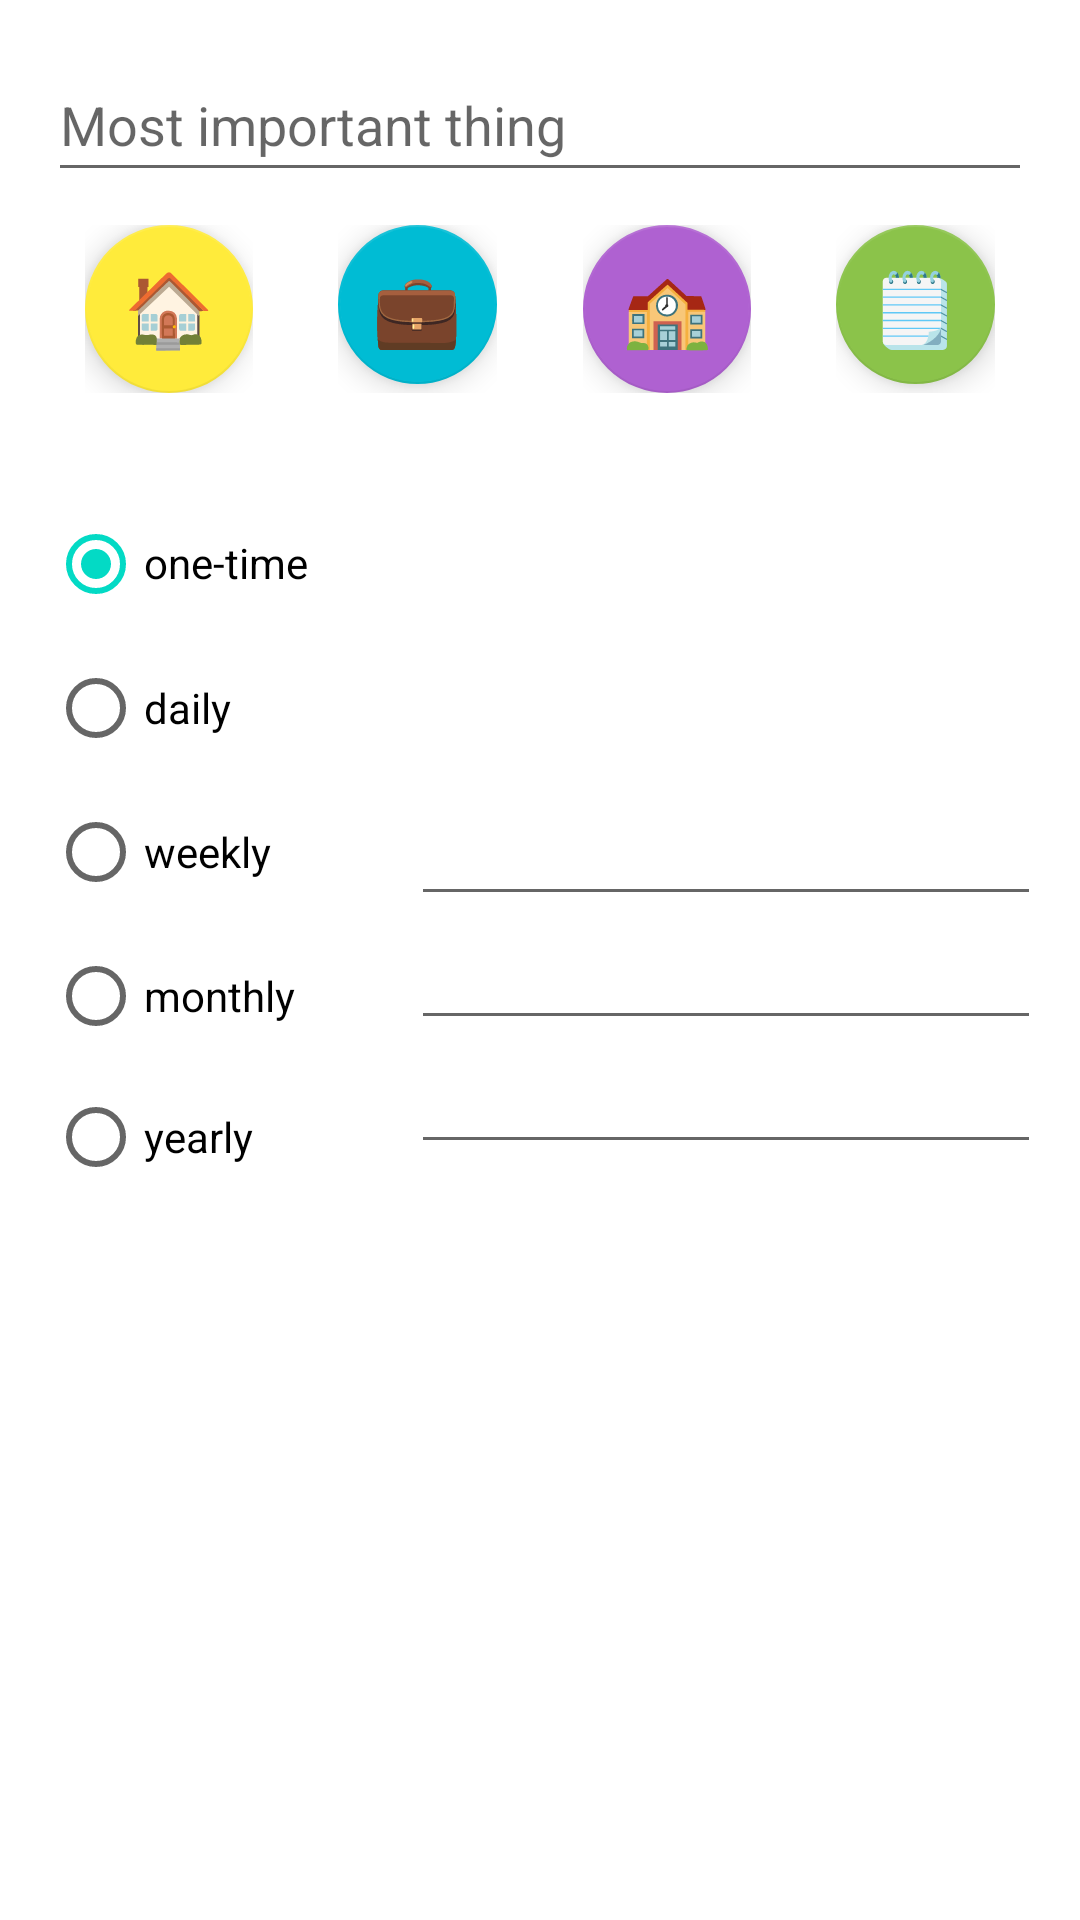

Layout XML and referenced resources for this Android screen:
<!-- AndroidManifest.xml: application theme Theme.Successorator -->
<!-- res/layout/fragment_dialog_create_card.xml -->
<?xml version="1.0" encoding="utf-8"?>
<androidx.constraintlayout.widget.ConstraintLayout xmlns:android="http://schemas.android.com/apk/res/android"
        xmlns:app="http://schemas.android.com/apk/res-auto"
        xmlns:tools="http://schemas.android.com/tools"
        android:layout_width="match_parent"
        android:layout_height="match_parent">

    <RadioGroup
            android:id="@+id/radioGroup"
            android:layout_width="108dp"
            android:layout_height="238dp"
            android:layout_marginStart="16dp"
            android:layout_marginTop="100dp"
            app:layout_constraintStart_toStartOf="parent"
            app:layout_constraintTop_toBottomOf="@+id/card_front_edit_text">

        <RadioButton
                android:id="@+id/oneTimeButton"
                android:layout_width="match_parent"
                android:layout_height="wrap_content"
                android:checked="true"
                android:elegantTextHeight="true"
                android:text="one-time" />


        <RadioButton
                android:id="@+id/dailyButton"
                android:layout_width="match_parent"
                android:layout_height="wrap_content"
                android:text="daily" />

        <RadioButton
                android:id="@+id/weeklyButton"
                android:layout_width="match_parent"
                android:layout_height="wrap_content"
                android:text="weekly" />

        <RadioButton
                android:id="@+id/monthlyButton"
                android:layout_width="match_parent"
                android:layout_height="wrap_content"
                android:text="monthly" />

        <RadioButton
                android:id="@+id/yearlyButton"
                android:layout_width="match_parent"
                android:layout_height="wrap_content"
                android:text="yearly" />

    </RadioGroup>

    <EditText
            android:id="@+id/weekly_start"
            android:layout_width="wrap_content"
            android:layout_height="wrap_content"
            android:layout_marginTop="264dp"
            android:ems="10"
            android:focusable="false"
            android:editable="false"
            android:cursorVisible="false"

            android:inputType="date"
            app:layout_constraintEnd_toEndOf="parent"
            app:layout_constraintHorizontal_bias="0.506"
            app:layout_constraintStart_toEndOf="@+id/radioGroup"
            app:layout_constraintTop_toTopOf="parent" />

    <EditText
            android:id="@+id/monthly_start"
            android:layout_width="wrap_content"
            android:layout_height="wrap_content"
            android:ems="10"
            android:focusable="false"
            android:editable="false"
            android:cursorVisible="false"

            android:inputType="date"
            app:layout_constraintEnd_toEndOf="parent"
            app:layout_constraintStart_toEndOf="@+id/radioGroup"
            app:layout_constraintTop_toBottomOf="@+id/weekly_start" />

    <EditText
            android:id="@+id/yearly_start"
            android:layout_width="wrap_content"
            android:layout_height="wrap_content"
            android:ems="10"
            android:inputType="date"
            android:focusable="false"
            android:editable="false"
            android:cursorVisible="false"

            app:layout_constraintBottom_toBottomOf="parent"
            app:layout_constraintEnd_toEndOf="parent"
            app:layout_constraintHorizontal_bias="0.506"
            app:layout_constraintStart_toEndOf="@+id/radioGroup"
            app:layout_constraintTop_toBottomOf="@+id/monthly_start"
            app:layout_constraintVertical_bias="0.0" />

    <FrameLayout
            android:id="@+id/frameLayout1"
            android:layout_width="wrap_content"
            android:layout_height="wrap_content"
            android:layout_gravity="bottom|right"
            app:layout_constraintBottom_toTopOf="@+id/radioGroup"
            app:layout_constraintEnd_toStartOf="@+id/frameLayout2"
            app:layout_constraintHorizontal_bias="0.5"
            app:layout_constraintStart_toStartOf="parent"
            app:layout_constraintTop_toBottomOf="@+id/card_front_edit_text"
            app:layout_constraintVertical_bias="0.25">

        <com.google.android.material.floatingactionbutton.FloatingActionButton
                android:id="@+id/HomeButton"
                android:layout_width="89dp"
                android:layout_height="wrap_content"
                android:clickable="true"
                android:contentDescription="Home"
                android:src="@android:color/transparent"
                app:backgroundTint="#FFEB3B"
                tools:layout_editor_absoluteY="138dp" />

        <TextView
                android:layout_width="wrap_content"
                android:layout_height="wrap_content"
                android:layout_gravity="center"
                android:elegantTextHeight="true"
                android:elevation="16dp"
                android:text="🏠"
                android:textAppearance="?android:attr/textAppearanceMedium"
                android:textColor="@android:color/black"
                android:textSize="24sp" />

    </FrameLayout>

    <FrameLayout
            android:id="@+id/frameLayout2"
            android:layout_width="53dp"
            android:layout_height="56dp"
            android:layout_gravity="bottom|right"
            app:layout_constraintBottom_toTopOf="@+id/radioGroup"
            app:layout_constraintEnd_toStartOf="@+id/frameLayout3"
            app:layout_constraintHorizontal_bias="0.5"
            app:layout_constraintStart_toEndOf="@+id/frameLayout1"
            app:layout_constraintTop_toBottomOf="@+id/card_front_edit_text"
            app:layout_constraintVertical_bias="0.25">

        <com.google.android.material.floatingactionbutton.FloatingActionButton
                android:id="@+id/WorkButton"
                android:layout_width="wrap_content"
                android:layout_height="wrap_content"
                android:clickable="true"
                android:contentDescription="Work"
                android:src="@android:color/transparent"
                app:backgroundTint="#00BCD4"
                tools:layout_editor_absoluteY="138dp" />

        <TextView
                android:layout_width="wrap_content"
                android:layout_height="wrap_content"
                android:layout_gravity="center"
                android:elegantTextHeight="true"
                android:elevation="16dp"
                android:text="💼"
                android:textAppearance="?android:attr/textAppearanceMedium"
                android:textColor="@android:color/black"
                android:textSize="24sp" />

    </FrameLayout>

    <FrameLayout
            android:id="@+id/frameLayout3"
            android:layout_width="wrap_content"
            android:layout_height="wrap_content"
            android:layout_gravity="bottom|right"
            app:layout_constraintBottom_toTopOf="@+id/radioGroup"
            app:layout_constraintEnd_toStartOf="@+id/frameLayout4"
            app:layout_constraintHorizontal_bias="0.5"
            app:layout_constraintStart_toEndOf="@+id/frameLayout2"
            app:layout_constraintTop_toBottomOf="@+id/card_front_edit_text"
            app:layout_constraintVertical_bias="0.25">

        <com.google.android.material.floatingactionbutton.FloatingActionButton
                android:id="@+id/SchoolButton"
                android:layout_width="108dp"
                android:layout_height="wrap_content"
                android:clickable="true"
                android:contentDescription="School"
                android:src="@android:color/transparent"
                app:backgroundTint="#AF61D1"
                tools:layout_editor_absoluteY="138dp" />

        <TextView
                android:layout_width="wrap_content"
                android:layout_height="wrap_content"
                android:layout_gravity="center"
                android:elegantTextHeight="true"
                android:elevation="16dp"
                android:text="🏫"
                android:textAppearance="?android:attr/textAppearanceMedium"
                android:textColor="@android:color/black"
                android:textSize="24sp" />

    </FrameLayout>

    <FrameLayout
            android:id="@+id/frameLayout4"
            android:layout_width="53dp"
            android:layout_height="56dp"
            android:layout_gravity="bottom|right"
            app:layout_constraintBottom_toTopOf="@+id/radioGroup"
            app:layout_constraintEnd_toEndOf="parent"
            app:layout_constraintHorizontal_bias="0.5"
            app:layout_constraintStart_toEndOf="@+id/frameLayout3"
            app:layout_constraintTop_toBottomOf="@+id/card_front_edit_text"
            app:layout_constraintVertical_bias="0.25">

        <com.google.android.material.floatingactionbutton.FloatingActionButton
                android:id="@+id/ErrandsButton"
                android:layout_width="wrap_content"
                android:layout_height="wrap_content"
                android:clickable="true"
                android:contentDescription="Errands"
                android:src="@android:color/transparent"
                app:backgroundTint="#8BC34A"
                tools:layout_editor_absoluteY="138dp" />

        <TextView
                android:layout_width="wrap_content"
                android:layout_height="wrap_content"
                android:layout_gravity="center"
                android:elegantTextHeight="true"
                android:elevation="16dp"
                android:text="🗒"
                android:textAppearance="?android:attr/textAppearanceMedium"
                android:textColor="@android:color/black"
                android:textSize="24sp" />

    </FrameLayout>

    <EditText
            android:id="@+id/card_front_edit_text"
            android:layout_width="0dp"
            android:layout_height="48dp"
            android:layout_marginStart="16dp"
            android:layout_marginTop="16dp"
            android:layout_marginEnd="16dp"
            android:ems="10"
            android:hint="Most important thing"
            android:inputType="text"
            app:layout_constraintEnd_toEndOf="parent"
            app:layout_constraintHorizontal_bias="0.0"
            app:layout_constraintStart_toStartOf="parent"
            app:layout_constraintTop_toTopOf="parent" />

</androidx.constraintlayout.widget.ConstraintLayout>
<!-- resources referenced by this layout -->
<resources>
  <style name="Theme.Successorator" parent="Theme.MaterialComponents.DayNight.DarkActionBar">
          
          <item name="colorPrimary">@color/purple_500</item>
          <item name="colorPrimaryVariant">@color/purple_700</item>
          <item name="colorOnPrimary">@color/white</item>
          
          <item name="colorSecondary">@color/teal_200</item>
          <item name="colorSecondaryVariant">@color/teal_700</item>
          <item name="colorOnSecondary">@color/black</item>
          
          <item name="android:statusBarColor">?attr/colorPrimaryVariant</item>
          
      </style>
  <!-- not gathered from this repository: default colours our renderer supplied (Android Studio template values) -->
  <color name="purple_500">#FF6200EE</color>
  <color name="purple_700">#FF3700B3</color>
  <color name="teal_200">#FF03DAC5</color>
  <color name="teal_700">#FF018786</color>
  <color name="black">#FF000000</color>
  <color name="white">#FFFFFFFF</color>
</resources>
